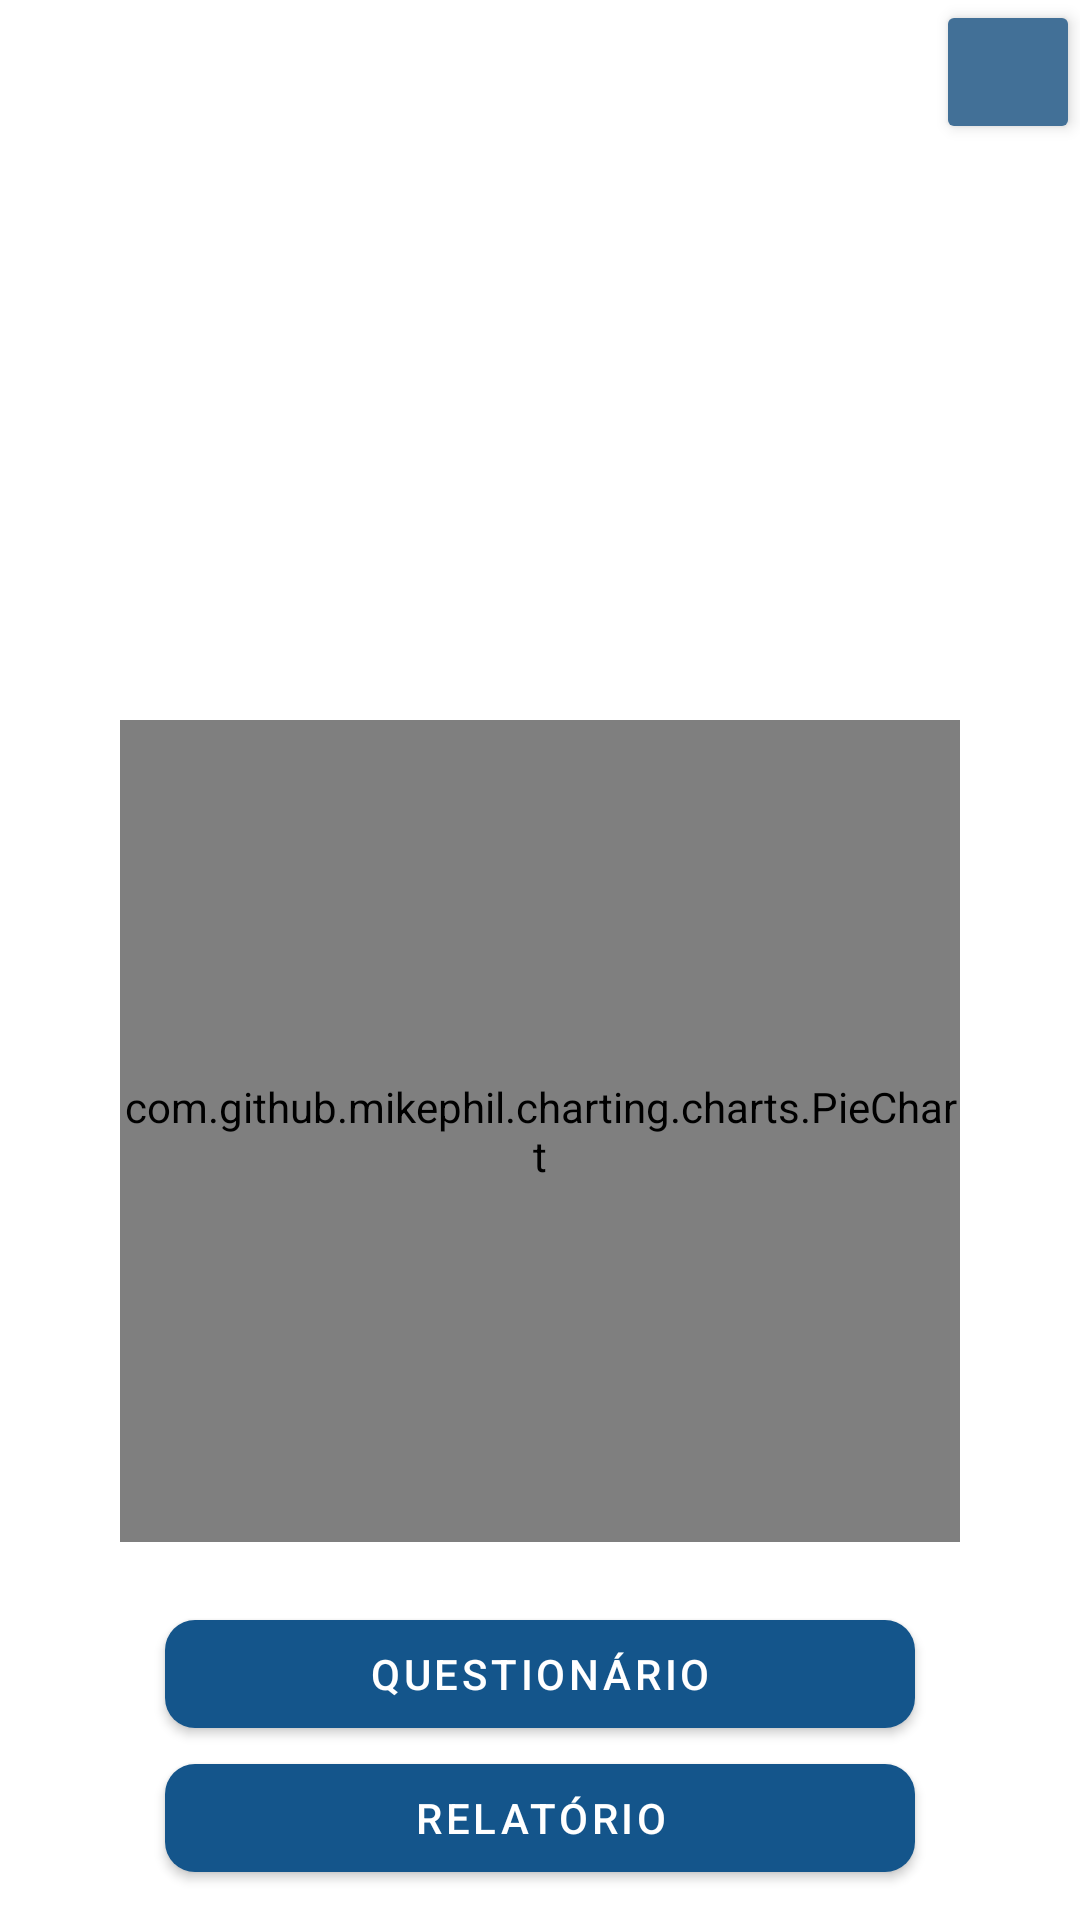

Layout XML and referenced resources for this Android screen:
<!-- AndroidManifest.xml: application theme Theme.MenteSaudavel -->
<!-- res/layout/activity_dashboard.xml -->
<?xml version="1.0" encoding="utf-8"?>
<androidx.constraintlayout.widget.ConstraintLayout xmlns:android="http://schemas.android.com/apk/res/android"
    xmlns:app="http://schemas.android.com/apk/res-auto"
    android:layout_width="match_parent"
    android:layout_height="match_parent"
    android:fitsSystemWindows="true">

    <LinearLayout
        android:id="@+id/painelFiltros"
        android:layout_width="match_parent"
        android:layout_height="wrap_content"
        android:background="@color/bluePrimary"
        android:elevation="2dp"
        android:orientation="horizontal"
        android:visibility="gone"
        app:layout_constraintEnd_toEndOf="parent"
        app:layout_constraintStart_toStartOf="parent"
        app:layout_constraintTop_toTopOf="parent">

        <LinearLayout
            android:layout_width="wrap_content"
            android:layout_height="wrap_content"
            android:background="@color/bluePrimary"
            android:elevation="2dp"
            android:orientation="vertical"
            app:layout_constraintEnd_toEndOf="parent"
            app:layout_constraintStart_toStartOf="parent"
            app:layout_constraintTop_toTopOf="parent">

            <EditText
                android:id="@+id/filtroDataInicio"
                android:layout_width="120dp"
                android:layout_height="40dp"
                android:ems="10"
                android:hint="Data Início"
                android:inputType="date"
                android:layout_margin="8dp"
                android:textColor="@android:color/white"
                android:textColorHint="@color/white" />

            <EditText
                android:id="@+id/filtroDataFim"
                android:layout_width="120dp"
                android:layout_height="40dp"
                android:ems="10"
                android:hint="Data Fim"
                android:inputType="date"
                android:layout_margin="8dp"
                android:textColor="@android:color/white"
                android:textColorHint="@color/white" />
        </LinearLayout>

        <LinearLayout
            android:layout_width="wrap_content"
            android:layout_height="wrap_content"
            android:background="@color/bluePrimary"
            android:elevation="2dp"
            android:orientation="vertical"
            app:layout_constraintEnd_toEndOf="parent"
            app:layout_constraintStart_toStartOf="parent"
            app:layout_constraintTop_toTopOf="parent">

            <EditText
                android:id="@+id/filtroIdade"
                android:layout_width="80dp"
                android:layout_height="40dp"
                android:ems="10"
                android:hint="Idade"
                android:inputType="number"
                android:layout_margin="8dp"
                android:textColor="@android:color/white"
                android:textColorHint="@color/white" />

            <Spinner
                android:id="@+id/filtroGenero"
                android:layout_width="120dp"
                android:layout_height="40dp"
                android:layout_margin="8dp" />
        </LinearLayout>

        <Button
            android:id="@+id/btnFiltrar"
            android:layout_width="wrap_content"
            android:layout_height="wrap_content"
            android:layout_marginLeft="40dp"
            android:layout_marginTop="50dp"
            android:textSize="14dp"
            android:padding="0dp"
            android:backgroundTint="@color/blueSecondary"
            android:onClick="onClickFiltrar"
            android:text="Filtrar"
            app:cornerRadius="10dp" />
    </LinearLayout>

    <ImageButton
        android:id="@+id/btnFiltros"
        android:elevation="3dp"
        android:layout_width="48dp"
        android:layout_height="48dp"
        android:backgroundTint="@color/blueSecondary"
        android:contentDescription="Filtros"
        android:src="@drawable/ic_filter"
        app:cornerRadius="10dp"
        app:layout_constraintEnd_toEndOf="parent"
        app:layout_constraintTop_toTopOf="parent"
        app:tint="@color/white" />

    <androidx.recyclerview.widget.RecyclerView
        android:id="@+id/rvHistorico"
        android:layout_width="match_parent"
        android:layout_height="220dp"
        android:layout_marginStart="20dp"
        android:layout_marginTop="10dp"
        android:layout_marginEnd="20dp"
        android:scrollbars="vertical"
        app:layout_constraintEnd_toEndOf="parent"
        app:layout_constraintStart_toStartOf="parent"
        app:layout_constraintTop_toTopOf="parent" />

    <LinearLayout
        android:layout_width="0dp"
        android:layout_height="0dp"
        android:layout_marginStart="40dp"
        android:layout_marginTop="10dp"
        android:layout_marginEnd="40dp"
        android:layout_marginBottom="20dp"
        android:orientation="vertical"
        app:layout_constraintBottom_toTopOf="@+id/linearLayout3"
        app:layout_constraintEnd_toEndOf="parent"
        app:layout_constraintStart_toStartOf="parent"
        app:layout_constraintTop_toBottomOf="@+id/rvHistorico">

        <com.github.mikephil.charting.charts.PieChart
            android:id="@+id/graficoPizza"
            android:layout_width="match_parent"
            android:layout_height="match_parent" />
    </LinearLayout>

    <LinearLayout
        android:id="@+id/linearLayout3"
        android:layout_width="0dp"
        android:layout_height="wrap_content"
        android:layout_marginStart="10dp"
        android:layout_marginEnd="10dp"
        android:layout_marginBottom="10dp"
        android:orientation="vertical"
        android:gravity="center"
        app:layout_constraintBottom_toBottomOf="parent"
        app:layout_constraintEnd_toEndOf="parent"
        app:layout_constraintHorizontal_bias="1.0"
        app:layout_constraintStart_toStartOf="parent">

        <Button
            android:id="@+id/btnQuestionario"
            android:layout_width="250dp"
            android:layout_height="wrap_content"
            android:onClick="redirectToQuestionario"
            android:text="@string/questionario"
            app:cornerRadius="10dp" />

        <Button
            android:id="@+id/btnRelatorio"
            android:layout_width="250dp"
            android:layout_height="wrap_content"
            android:onClick="redirectToRelatorio"
            android:text="@string/relatorio"
            app:cornerRadius="10dp" />
    </LinearLayout>
</androidx.constraintlayout.widget.ConstraintLayout>
<!-- resources referenced by this layout -->
<resources>
  <color name="bluePrimary">#14558B</color>
  <color name="blueSecondary">#427097</color>
  <color name="white">#FFFFFFFF</color>
  <string name="questionario">Questionário</string>
  <string name="relatorio">Relatório</string>
  <style name="Theme.MenteSaudavel" parent="Theme.MaterialComponents.DayNight.DarkActionBar">
          
          <item name="colorPrimary">@color/bluePrimary</item>
          <item name="colorOnPrimary">@color/white</item>
          
          <item name="colorSecondary">@color/blueSecondary</item>
          <item name="colorOnSecondary">@color/black</item>
          
          <item name="android:statusBarColor">?attr/colorPrimaryVariant</item>
          
      </style>
  <color name="black">#FF000000</color>
</resources>
